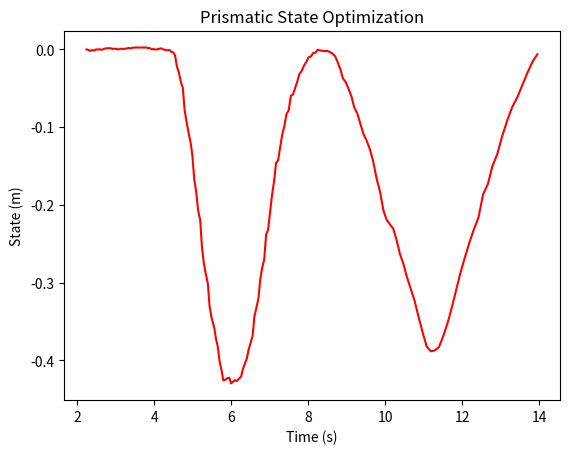
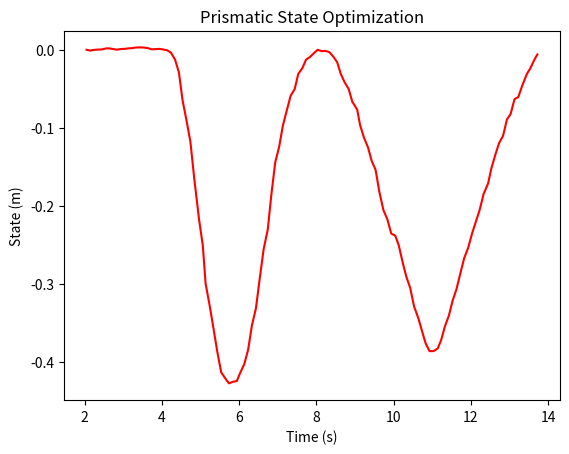
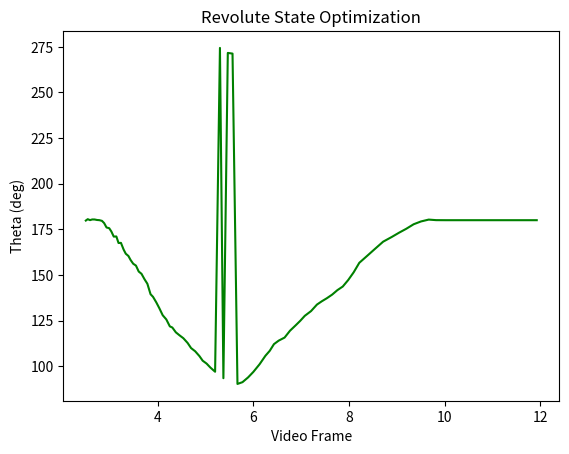

Write the Python code that produced these figures, in order. (Note: this script raises an exception after producing the figures.)
import matplotlib.pyplot as plt
import sys

y = [-8.30954e-06,-0.000654606,-0.00186346,-0.000998676,-0.00140249,-0.000199983,-3.90622e-05,0.000167911,-0.000419486,0.000153611,0.00125596,0.00138891,0.00163607,0.00145989,0.000501771,0.00102292,0.000181037,6.7291e-05,0.000883333,0.000682023,0.000722711,0.00117347,0.00183002,0.00137855,0.00212236,0.00226227,0.00262815,0.00227496,0.00245487,0.00247633,0.00233745,0.00259435,0.00175167,0.00165149,0.000413789,0.000285216,-9.90548e-05,-3.19519e-05,0.000869144,0.00135637,2.65573e-05,-0.000962602,-0.000871863,-0.000989976,-0.00302842,-0.0038591,-0.00715728,-0.0218203,-0.0294401,-0.0413089,-0.0498023,-0.0777237,-0.0924077,-0.108775,-0.119364,-0.136263,-0.166637,-0.183027,-0.206894,-0.21943,-0.253196,-0.274565,-0.28877,-0.301688,-0.330044,-0.344425,-0.358641,-0.371632,-0.382722,-0.400917,-0.415188,-0.425766,-0.424853,-0.422926,-0.422231,-0.429531,-0.427483,-0.425437,-0.42648,-0.423765,-0.420587,-0.411578,-0.404622,-0.39741,-0.38664,-0.378197,-0.367905,-0.344098,-0.333206,-0.320398,-0.29568,-0.281041,-0.270126,-0.237985,-0.232419,-0.210036,-0.187646,-0.168505,-0.145749,-0.143118,-0.125543,-0.109469,-0.097952,-0.083315,-0.0783524,-0.0594113,-0.0582058,-0.0499904,-0.0415504,-0.0316992,-0.0276875,-0.0206798,-0.0162198,-0.0101242,-0.00918059,-0.00455193,-0.00422916,-0.000551375,-0.00131475,-0.00176004,-0.00228255,-0.00185124,-0.00322617,-0.00521261,-0.008681,-0.0165461,-0.0254274,-0.0372389,-0.0423207,-0.0506758,-0.0607338,-0.07468,-0.0828905,-0.096995,-0.109489,-0.117095,-0.127896,-0.143675,-0.165729,-0.183356,-0.207047,-0.218908,-0.22514,-0.230593,-0.245522,-0.263589,-0.275924,-0.292509,-0.307453,-0.322485,-0.345518,-0.365949,-0.382489,-0.388294,-0.387245,-0.38285,-0.368207,-0.350658,-0.329835,-0.308936,-0.288074,-0.268821,-0.249958,-0.232216,-0.216698,-0.186328,-0.172617,-0.150078,-0.134654,-0.111639,-0.0900296,-0.0739882,-0.0615754,-0.0459697,-0.0313196,-0.0153597,-0.00622748]
x = [2.24346,2.29044,2.32625,2.38199,2.44997,2.47788,2.52634,2.57885,2.62754,2.67733,2.73179,2.78453,2.82691,2.87593,2.92724,2.97805,3.05623,3.08756,3.13573,3.18967,3.23412,3.28499,3.3347,3.39196,3.43623,3.48397,3.5368,3.58394,3.63908,3.68334,3.73534,3.78435,3.83623,3.88511,3.93726,3.99049,4.03509,4.08424,4.13329,4.18521,4.2358,4.31173,4.34165,4.41119,4.44185,4.49789,4.5417,4.5912,4.64138,4.6932,4.74654,4.79175,4.8407,4.90112,4.94614,4.99421,5.04153,5.09283,5.14221,5.19738,5.24102,5.29025,5.34307,5.39723,5.43983,5.4898,5.56494,5.60432,5.65537,5.699,5.76277,5.7985,5.85402,5.90441,5.95194,5.9998,6.0479,6.09876,6.14855,6.19983,6.26173,6.30405,6.35379,6.41054,6.453,6.50287,6.5604,6.60348,6.65352,6.71075,6.75751,6.80725,6.86051,6.91006,6.96009,7.01298,7.06298,7.11923,7.1695,7.21973,7.27534,7.32933,7.38633,7.43867,7.49653,7.55345,7.60817,7.66358,7.71841,7.77494,7.83526,7.89414,7.95438,8.01273,8.07298,8.13214,8.19012,8.25008,8.3117,8.37156,8.43468,8.49749,8.5595,8.62881,8.70287,8.76955,8.83969,8.90489,8.98043,9.05243,9.12816,9.20041,9.28231,9.36624,9.44405,9.52077,9.6019,9.69034,9.77914,9.87101,9.95805,10.0386,10.1287,10.2131,10.3022,10.3886,10.4783,10.5669,10.6649,10.7631,10.879,10.9874,11.0849,11.1915,11.2887,11.4016,11.5159,11.6332,11.7458,11.8508,11.9547,12.067,12.1818,12.3019,12.4246,12.5489,12.6749,12.7898,12.9163,13.0432,13.1838,13.3059,13.4362,13.5657,13.6881,13.8361,13.959]

fig2 = plt.figure()
ax = fig2.add_subplot()

ax.plot(x, y, color='red')
# ax.plot(x2, y2, color='green')

ax.set_xlabel("Time (s)")
ax.set_ylabel("State (m)")
plt.title("Prismatic State Optimization")
plt.show()

y = [-1.97352e-05,-0.00109867,-0.000193844,0.00020756,0.000319012,0.00180021,0.00179271,0.000842585,0.000130311,0.000910976,0.00117679,0.00174174,0.00211623,0.00288329,0.00305959,0.00279708,0.00207788,0.000557165,0.000798833,0.00111848,0.000288982,-0.000698803,-0.00361857,-0.0127273,-0.0290005,-0.0641275,-0.091904,-0.118041,-0.165119,-0.217699,-0.251255,-0.29959,-0.328091,-0.357003,-0.38853,-0.413456,-0.420571,-0.427605,-0.425626,-0.424629,-0.413837,-0.402879,-0.384716,-0.353294,-0.331454,-0.293952,-0.255747,-0.230575,-0.185809,-0.144366,-0.124562,-0.097145,-0.0780426,-0.0589875,-0.050566,-0.0310541,-0.0234989,-0.0126817,-0.00910123,-0.0042755,-7.61702e-05,-0.00180697,-0.00149908,-0.00300265,-0.0083422,-0.0161174,-0.0308169,-0.041966,-0.0502369,-0.0665729,-0.0767271,-0.0963754,-0.112697,-0.124988,-0.1427,-0.153834,-0.181833,-0.205518,-0.217061,-0.2357,-0.238287,-0.250152,-0.273994,-0.290888,-0.305685,-0.329219,-0.343466,-0.363805,-0.37638,-0.386301,-0.386247,-0.382866,-0.372117,-0.354437,-0.340781,-0.321535,-0.307006,-0.286011,-0.26711,-0.253754,-0.236036,-0.219927,-0.205571,-0.184853,-0.171309,-0.152353,-0.134695,-0.119683,-0.110319,-0.0893323,-0.082404,-0.0634865,-0.0605366,-0.0458522,-0.0308328,-0.0244871,-0.0120777,-0.00595645]
x = [2.04504,2.13693,2.2313,2.33098,2.43129,2.56352,2.62572,2.73647,2.83267,2.93346,3.03702,3.13052,3.23403,3.32992,3.43603,3.53196,3.63597,3.73024,3.83573,3.94072,4.03485,4.1342,4.23091,4.33911,4.4383,4.53084,4.63969,4.73631,4.83544,4.96072,5.05797,5.12936,5.23534,5.33327,5.43795,5.53332,5.62973,5.73531,5.83398,5.93756,6.02877,6.13224,6.23041,6.3295,6.43308,6.52994,6.63295,6.73913,6.83275,6.93292,7.03424,7.13132,7.23112,7.33205,7.43622,7.52912,7.63645,7.73081,7.83727,7.93764,8.03242,8.13598,8.23198,8.33182,8.43066,8.53845,8.62989,8.73311,8.83525,8.92907,9.0566,9.12964,9.23196,9.33476,9.43288,9.53248,9.62903,9.73515,9.8358,9.93883,10.0411,10.1302,10.2404,10.3295,10.4308,10.5304,10.636,10.754,10.8296,10.9302,11.0345,11.1424,11.2306,11.3291,11.4314,11.528,11.627,11.7315,11.8274,11.9315,12.0286,12.1324,12.2269,12.3306,12.4472,12.5302,12.6331,12.7305,12.8344,12.9354,13.0298,13.1308,13.2294,13.3322,13.4529,13.5328,13.6527,13.7244]

fig3 = plt.figure()
ax = fig3.add_subplot()

ax.plot(x, y, color='red')

ax.set_xlabel("Time (s)")
ax.set_ylabel("State (m)")
plt.title("Prismatic State Optimization")
plt.show()

import math
# revolute stuff
y = [3.13812,3.15126,3.1422,3.14863,3.14838,3.14367,3.1419,3.13537,3.11385,3.0719,3.06513,3.0336,2.98475,2.98594,2.92341,2.92465,2.86039,2.82095,2.79933,2.76082,2.72519,2.70739,2.65068,2.62869,2.57647,2.53374,2.43363,2.40855,2.35445,2.29917,2.2325,2.19254,2.12611,2.115,2.06902,2.0402,2.01273,1.96787,1.91839,1.88786,1.84152,1.79775,1.77017,1.73254,1.69215,4.78933,1.63028,4.74153,4.73507,1.57559,1.59233,1.63812,1.69007,1.76376,1.84484,1.89223,1.95627,1.98995,2.01883,2.08463,2.13618,2.17858,2.22678,2.27198,2.33474,2.36615,2.39571,2.43006,2.4725,2.507,2.56911,2.64319,2.73399,2.80089,2.86864,2.93624,2.98115,3.02148,3.05967,3.10277,3.12966,3.14732,3.14211,3.14159,3.14159,3.14159,3.14159,3.14159,3.14159,3.14159,3.14159,3.14159,3.14159,3.14159,3.14159,3.14159,3.14159,3.14159,3.14159,3.14159,3.14159,3.14159,3.14159,3.14159,3.14159,3.14159,3.14159,3.14159,3.14159]
y = [i / math.pi * 180 for i in y]
x = [2.49498,2.53521,2.58271,2.62875,2.67914,2.72848,2.77799,2.8322,2.878,2.92816,2.98374,3.02893,3.07919,3.13328,3.17907,3.22978,3.28568,3.33044,3.38564,3.43148,3.48589,3.54327,3.6012,3.65942,3.72283,3.78212,3.8487,3.90047,3.97002,4.03287,4.10295,4.17823,4.25187,4.30415,4.37782,4.45525,4.53463,4.62301,4.6964,4.78196,4.87123,4.93878,5.02043,5.09886,5.19857,5.29993,5.37205,5.46423,5.56295,5.66621,5.77113,5.88891,5.99761,6.12862,6.25088,6.34134,6.42968,6.5294,6.65155,6.76523,6.88362,6.97799,7.07404,7.20448,7.32921,7.43065,7.53729,7.64715,7.75587,7.86825,7.98182,8.09667,8.21432,8.37946,8.54553,8.71338,8.89305,9.04384,9.19711,9.35099,9.50467,9.66586,9.8203,10.0243,10.2394,10.2937,10.3453,10.3992,10.4572,10.517,10.6429,10.8889,10.9456,11.002,11.0571,11.1146,11.1734,11.233,11.292,11.3515,11.4111,11.4728,11.5343,11.5979,11.6684,11.7393,11.8032,11.8667,11.925]
figrev = plt.figure()

ax = figrev.add_subplot()
a33, = ax.plot(x, y, color="green", label='33 p/frame')
ax.set_xlabel("Video Frame")
ax.set_ylabel("Theta (deg)")
plt.title("Revolute State Optimization")
plt.show()
# sys.exit()

# point cloud vis

fig = plt.figure()
ax = fig.add_subplot(projection='3d')

file = open("/home/arnav/biswas/articulation/rev160.csv", "r")


def in_range(data, i):
    return (data[i][0] > 0.4 and data[i][0] < 0.9) and (
        data[i][1] > -0.19 and data[i][1] < 0.05) and (data[i][2] > 0
                                                      and data[i][2] < 0.6)


data = [[
    float(i.split(",")[0]),
    float(i.split(",")[1]),
    float(i.split(",")[2])
] for i in file.readlines()]

xs = [
    data[i][0] for i in range(len(data)) if i % 500 == 0 and in_range(data, i)
]

ys = [
    data[i][1] for i in range(len(data)) if i % 500 == 0 and in_range(data, i)
]

zs = [
    data[i][2] for i in range(len(data)) if i % 500 == 0 and in_range(data, i)
]

xsa = [
    data[i][0] for i in range(len(data))
    if i % 500 == 0 and not in_range(data, i)
]

ysa = [
    data[i][1] for i in range(len(data))
    if i % 500 == 0 and not in_range(data, i)
]

zsa = [
    data[i][2] for i in range(len(data))
    if i % 500 == 0 and not in_range(data, i)
]

print(len(xs))

ax.scatter(xs, ys, zs)
ax.scatter(xsa, ysa, zsa)
ax.scatter([0], [0], [0])
ax.set_xlabel('X Label')
ax.set_ylabel('Y Label')
ax.set_zlabel('Z Label')
plt.show()
